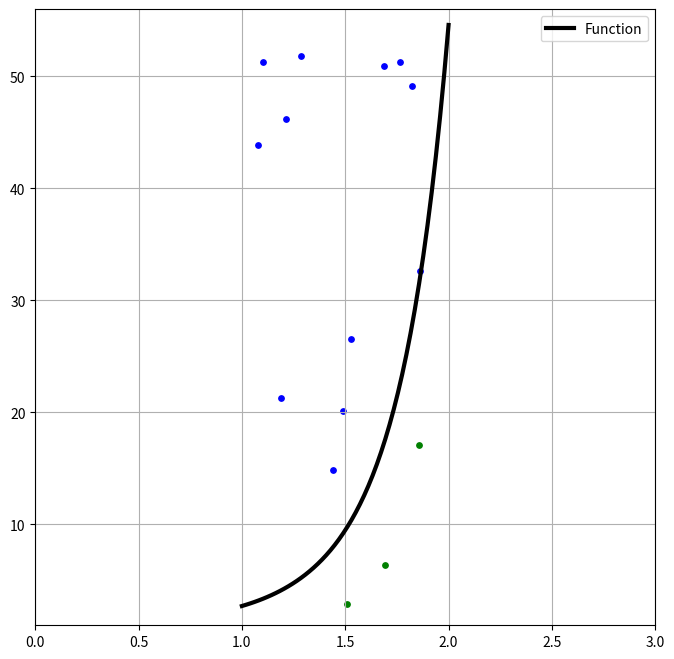
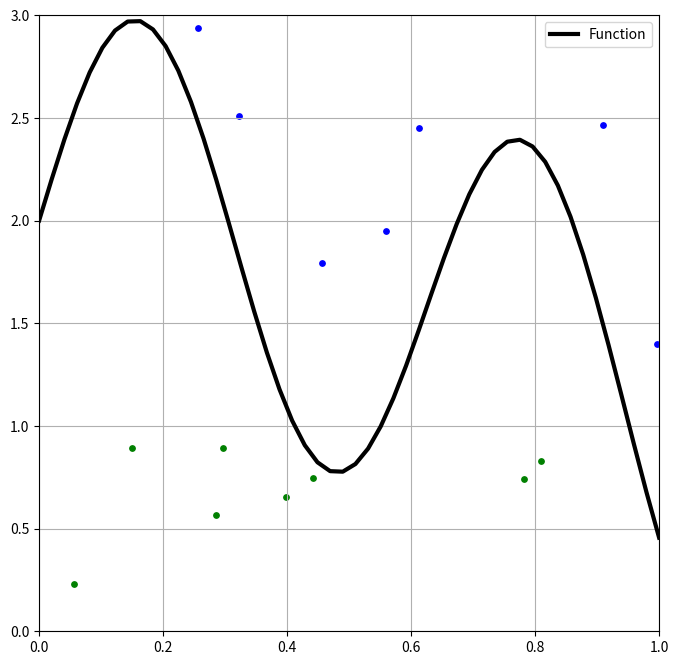

These figures' Python source, in order:
import numpy as math
from scipy import integrate
import random
import matplotlib.pyplot as plot


def elementaryFunction(x):
    return -x ** 2 + math.sin(10 * x) + 2


def complexFunction(x):
    return math.exp(x ** 2)


def functionIntegrate(function, start, end):
    square = integrate.quad(function, start, end)
    return square[0]


def valueCalculate(value, flag):
    return elementaryFunction(value) if flag == 0 else complexFunction(value)


def pointCreate(startX, endX, startY, endY):
    return [random.uniform(startX, endX), random.uniform(startY, endY)]


def YLimitsFinding(startX, endX, identifier, step):
    maxY, minY = valueCalculate(startX, identifier), valueCalculate(startX, identifier)
    presentX, presentY = startX, valueCalculate(startX, identifier)
    while presentX < endX:
        presentY = valueCalculate(presentX, identifier)
        maxY = max(maxY, presentY)
        minY = min(minY, presentY)
        presentX += step
    return [math.floor(minY), math.round(maxY)]


def squarePointsCalculate(points, identifier):
    amount = 0
    for i in range(len(points)):
        if valueCalculate(points[i][0], identifier) > points[i][1]:
            amount += 1
    return amount


def graphCreate(points, startX, endX, startY, endY, identifier):
    graph, ax = plot.subplots(1, 1, figsize=(8, 8))
    plot.grid(True)
    x = math.linspace(startX, endX)
    plot.plot(x, valueCalculate(x, identifier), linewidth=3, color="black", label='Function')
    for i in range(len(points)):
        if valueCalculate(points[i][0], identifier) > points[i][1]:
            ax.scatter(points[i][0], points[i][1], color='green', s=15)
        else:
            ax.scatter(points[i][0], points[i][1], color='blue', s=15)
    plot.xlim(startX - identifier, endX + identifier)
    plot.ylim(startY - identifier, endY + identifier)
    plot.legend()
    plot.show()


def messagePrint(trueSquare, square, absoluteError):
    print("Точне значення площі:", "\t"*4, trueSquare)
    print("Значення площі методом Монте-Карло: ", square)
    print("Абсолютна похибка:", "\t"*5, math.round(absoluteError, 5))
    print("Відносна похибка:", "\t"*5, math.round(absoluteError / trueSquare * 100, 5), "\b%")


elementaryX, complexX = [0, 1], [1, 2]
iterations, pointSpaceComplex, pointSpaceElementary = 15, [], []
elementaryY, complexY = YLimitsFinding(elementaryX[0], elementaryX[1], 0, 0.1), YLimitsFinding(complexX[0], complexX[1], 1, 0.001)

for i in range(iterations):
    pointSpaceComplex.append(pointCreate(complexX[0], complexX[1], complexY[0], complexY[1]))
    pointSpaceElementary.append(pointCreate(elementaryX[0], elementaryX[1], elementaryY[0], elementaryY[1]))

graphCreate(pointSpaceComplex, complexX[0], complexX[1], complexY[0], complexY[1], 1)
graphCreate(pointSpaceElementary, elementaryX[0], elementaryX[1], elementaryY[0], elementaryY[1], 0)

squarePointsElementary, squarePointsComplex = squarePointsCalculate(pointSpaceElementary, 0), squarePointsCalculate(pointSpaceComplex, 1)

squareElementary = (elementaryY[1] - elementaryY[0]) * (elementaryX[1] - elementaryX[0]) * (squarePointsElementary / iterations)
squareComplex = (complexY[1] - complexY[0]) * (complexX[1] - complexX[0]) * (squarePointsComplex / iterations)
trueSquareElementary, trueSquareComplex = functionIntegrate(elementaryFunction, elementaryX[0], elementaryX[1]), functionIntegrate(complexFunction, complexX[0], complexX[1])
absoluteErrorElementary, absoluteErrorComplex = math.absolute(trueSquareElementary - squareElementary), math.absolute(trueSquareComplex - squareComplex)

print("\nОбчислені дані для тестової функції:\n")
messagePrint(trueSquareElementary, squareElementary, absoluteErrorElementary)
print("\n\nОбчислені дані для основної функції:\n")
messagePrint(trueSquareComplex, squareComplex, absoluteErrorComplex)
